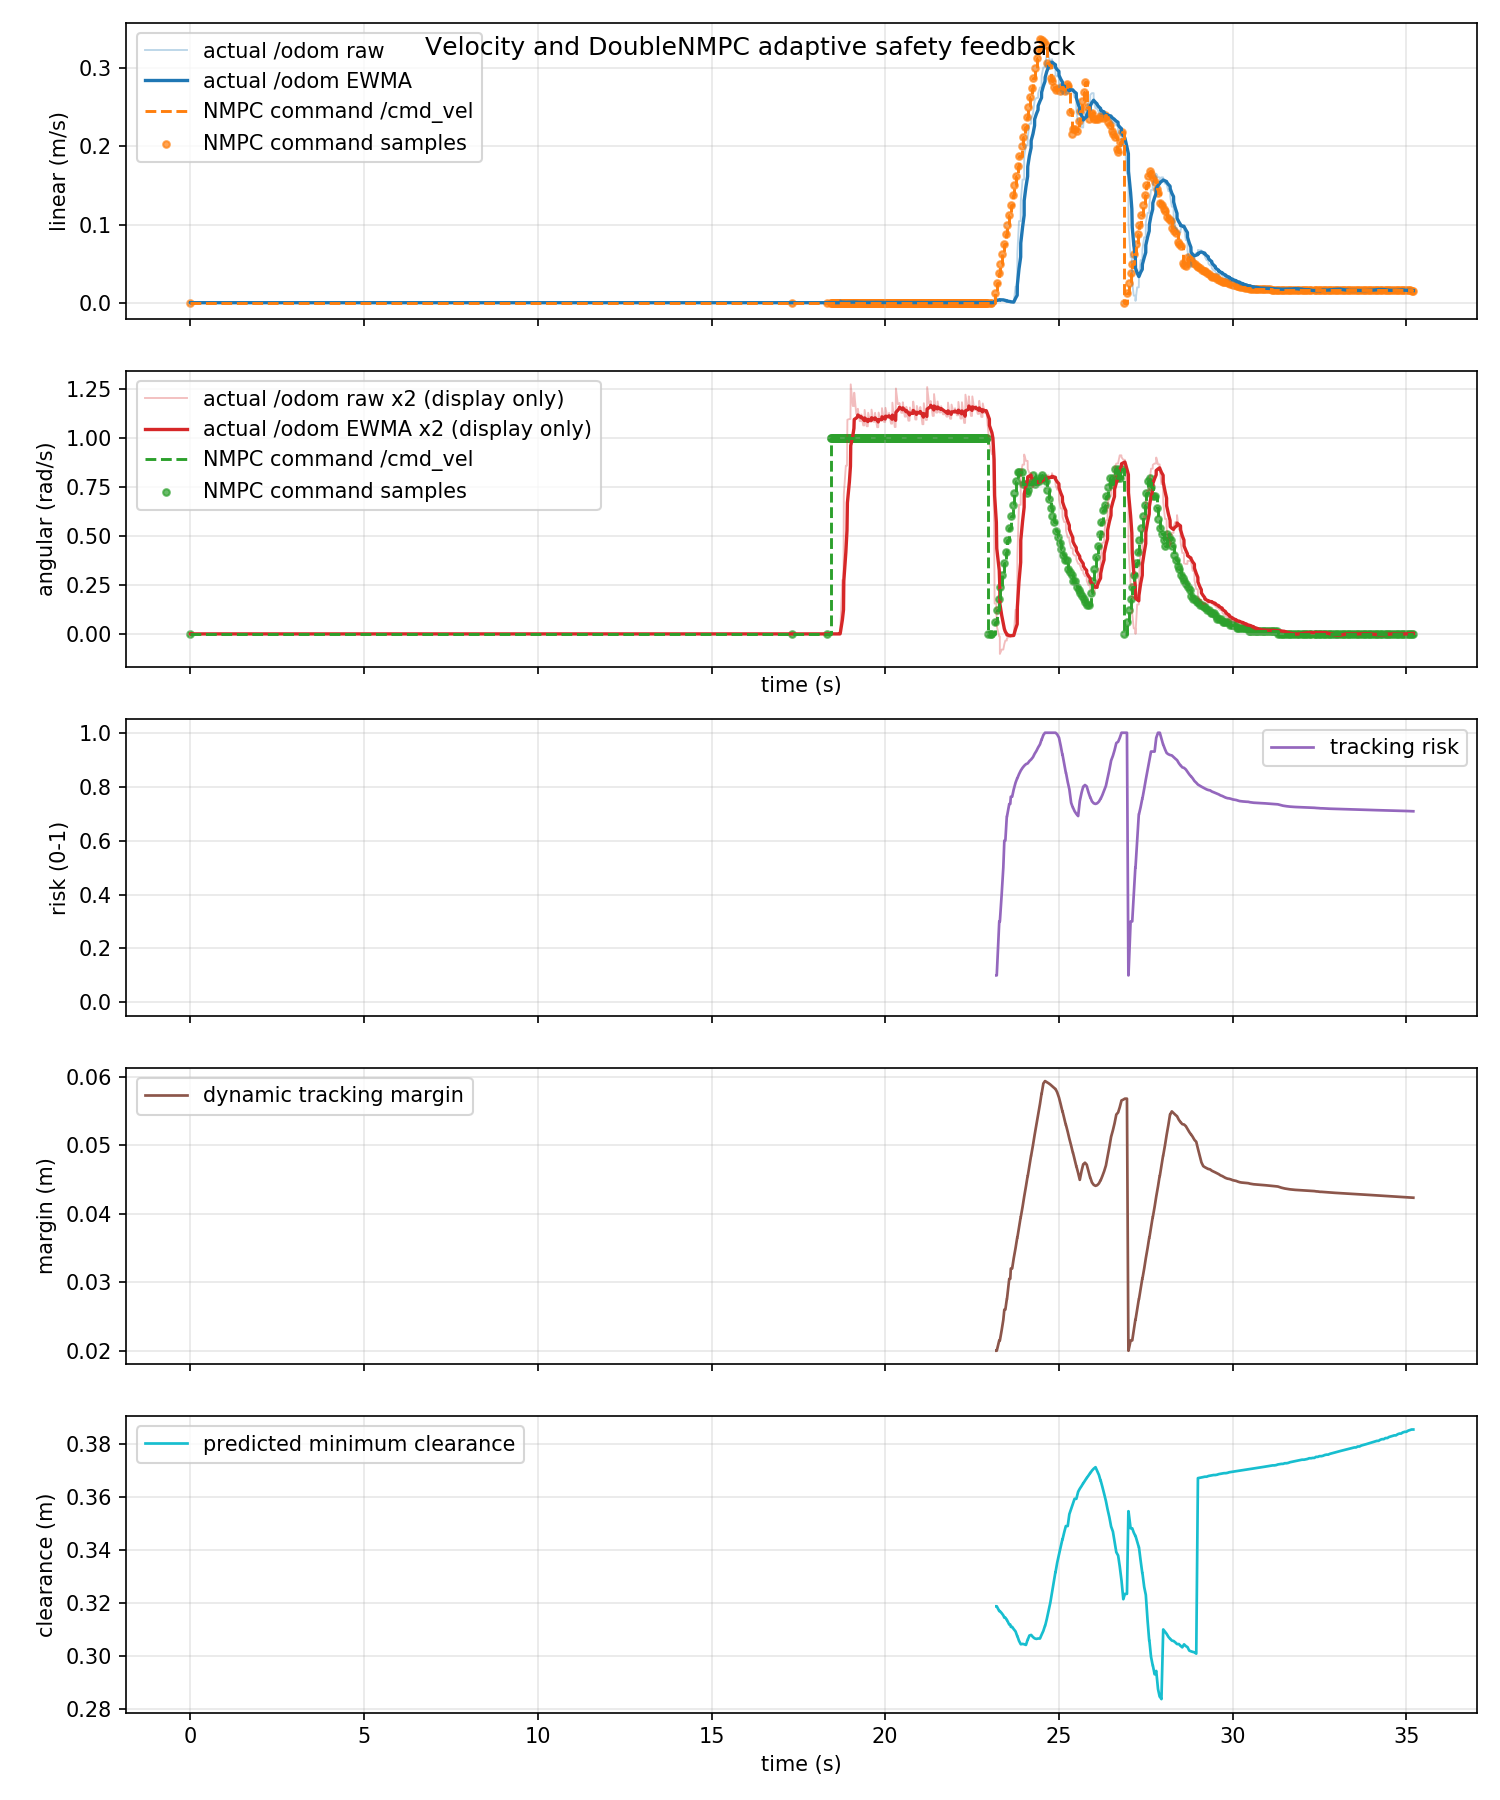

Data behind this chart, as committed beside it:
time_s, actual_linear_mps, actual_angular_radps, command_linear_mps, command_angular_radps, command_linear_abs_mps, command_angular_abs_radps, tracking_risk, dynamic_safe_margin_m, predicted_min_clearance_m
0.0, 0.0, 0.0, 0.0, 0.0, 0.0, 0.0, nan, nan, nan
-0.000344, 0.0, 0.0, 0.0, 0.0, 0.0, 0.0, nan, nan, nan
0.05553, 0.0, 0.0, 0.0, 0.0, 0.0, 0.0, nan, nan, nan
0.09984, 0.0, 0.0, 0.0, 0.0, 0.0, 0.0, nan, nan, nan
0.1312, 0.0, 0.0, 0.0, 0.0, 0.0, 0.0, nan, nan, nan
0.1506, 0.0, 0.0, 0.0, 0.0, 0.0, 0.0, nan, nan, nan
0.2, 0.0, 0.0, 0.0, 0.0, 0.0, 0.0, nan, nan, nan
0.2158, 0.0, 0.0, 0.0, 0.0, 0.0, 0.0, nan, nan, nan
0.2796, 0.0, 0.0, 0.0, 0.0, 0.0, 0.0, nan, nan, nan
0.3002, 0.0, 0.0, 0.0, 0.0, 0.0, 0.0, nan, nan, nan
0.3008, 0.0, 0.0, 0.0, 0.0, 0.0, 0.0, nan, nan, nan
0.3676, 0.0, 0.0, 0.0, 0.0, 0.0, 0.0, nan, nan, nan
0.4, 0.0, 0.0, 0.0, 0.0, 0.0, 0.0, nan, nan, nan
0.4318, 0.0, 0.0, 0.0, 0.0, 0.0, 0.0, nan, nan, nan
0.4534, 0.0, 0.0, 0.0, 0.0, 0.0, 0.0, nan, nan, nan
0.5, 0.0, 0.0, 0.0, 0.0, 0.0, 0.0, nan, nan, nan
0.517, 0.0, 0.0, 0.0, 0.0, 0.0, 0.0, nan, nan, nan
0.551, 0.0, 0.0, 0.0, 0.0, 0.0, 0.0, nan, nan, nan
0.6, 0.0, 0.0, 0.0, 0.0, 0.0, 0.0, nan, nan, nan
0.6071, 0.0, 0.0, 0.0, 0.0, 0.0, 0.0, nan, nan, nan
0.6708, 0.0, 0.0, 0.0, 0.0, 0.0, 0.0, nan, nan, nan
0.7002, 0.0, 0.0, 0.0, 0.0, 0.0, 0.0, nan, nan, nan
0.7031, 0.0, 0.0, 0.0, 0.0, 0.0, 0.0, nan, nan, nan
0.7602, 0.0, 0.0, 0.0, 0.0, 0.0, 0.0, nan, nan, nan
0.7999, 0.0, 0.0, 0.0, 0.0, 0.0, 0.0, nan, nan, nan
0.8198, 0.0, 0.0, 0.0, 0.0, 0.0, 0.0, nan, nan, nan
0.8517, 0.0, 0.0, 0.0, 0.0, 0.0, 0.0, nan, nan, nan
0.8999, 0.0, 0.0, 0.0, 0.0, 0.0, 0.0, nan, nan, nan
0.9055, 0.0, 0.0, 0.0, 0.0, 0.0, 0.0, nan, nan, nan
0.952, 0.0, 0.0, 0.0, 0.0, 0.0, 0.0, nan, nan, nan
1, 0.0, 0.0, 0.0, 0.0, 0.0, 0.0, nan, nan, nan
1.047, 0.0, 0.0, 0.0, 0.0, 0.0, 0.0, nan, nan, nan
1.061, 0.0, 0.0, 0.0, 0.0, 0.0, 0.0, nan, nan, nan
1.1, 0.0, 0.0, 0.0, 0.0, 0.0, 0.0, nan, nan, nan
1.116, 0.0, 0.0, 0.0, 0.0, 0.0, 0.0, nan, nan, nan
1.182, 0.0, 0.0, 0.0, 0.0, 0.0, 0.0, nan, nan, nan
1.2, 0.0, 0.0, 0.0, 0.0, 0.0, 0.0, nan, nan, nan
1.203, 0.0, 0.0, 0.0, 0.0, 0.0, 0.0, nan, nan, nan
1.255, 0.0, 0.0, 0.0, 0.0, 0.0, 0.0, nan, nan, nan
1.3, 0.0, 0.0, 0.0, 0.0, 0.0, 0.0, nan, nan, nan
1.328, 0.0, 0.0, 0.0, 0.0, 0.0, 0.0, nan, nan, nan
1.4, 0.0, 0.0, 0.0, 0.0, 0.0, 0.0, nan, nan, nan
1.401, 0.0, 0.0, 0.0, 0.0, 0.0, 0.0, nan, nan, nan
1.403, 0.0, 0.0, 0.0, 0.0, 0.0, 0.0, nan, nan, nan
1.467, 0.0, 0.0, 0.0, 0.0, 0.0, 0.0, nan, nan, nan
1.5, 0.0, 0.0, 0.0, 0.0, 0.0, 0.0, nan, nan, nan
1.511, 0.0, 0.0, 0.0, 0.0, 0.0, 0.0, nan, nan, nan
1.549, 0.0, 0.0, 0.0, 0.0, 0.0, 0.0, nan, nan, nan
1.6, 0.0, 0.0, 0.0, 0.0, 0.0, 0.0, nan, nan, nan
1.611, 0.0, 0.0, 0.0, 0.0, 0.0, 0.0, nan, nan, nan
1.668, 0.0, 0.0, 0.0, 0.0, 0.0, 0.0, nan, nan, nan
1.701, 0.0, 0.0, 0.0, 0.0, 0.0, 0.0, nan, nan, nan
1.702, 0.0, 0.0, 0.0, 0.0, 0.0, 0.0, nan, nan, nan
1.752, 0.0, 0.0, 0.0, 0.0, 0.0, 0.0, nan, nan, nan
1.8, 0.0, 0.0, 0.0, 0.0, 0.0, 0.0, nan, nan, nan
1.832, 0.0, 0.0, 0.0, 0.0, 0.0, 0.0, nan, nan, nan
1.888, 0.0, 0.0, 0.0, 0.0, 0.0, 0.0, nan, nan, nan
1.9, 0.0, 0.0, 0.0, 0.0, 0.0, 0.0, nan, nan, nan
1.901, 0.0, 0.0, 0.0, 0.0, 0.0, 0.0, nan, nan, nan
1.957, 0.0, 0.0, 0.0, 0.0, 0.0, 0.0, nan, nan, nan
... 995 more rows
